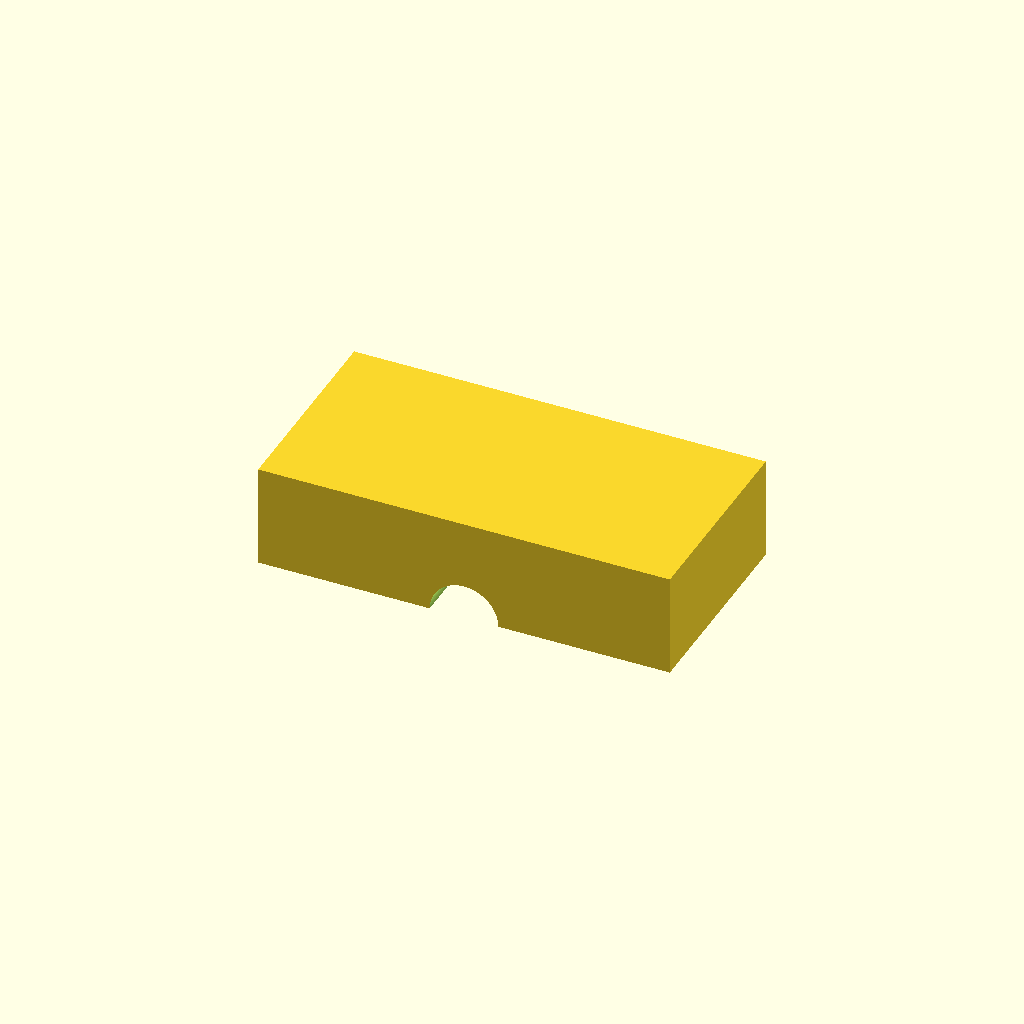
Cell 1 — every parameter at its default value.
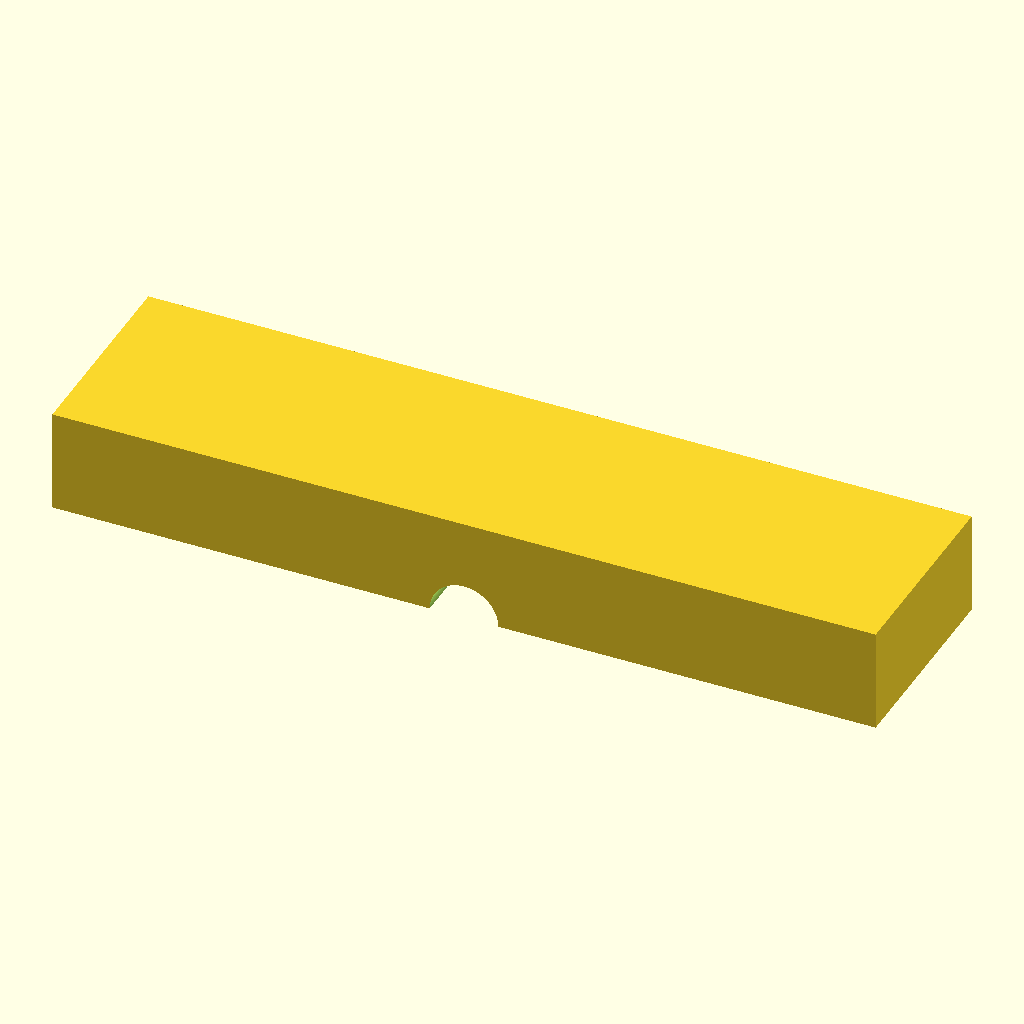
Cell 2 — block_len set to 120, the other parameters unchanged.
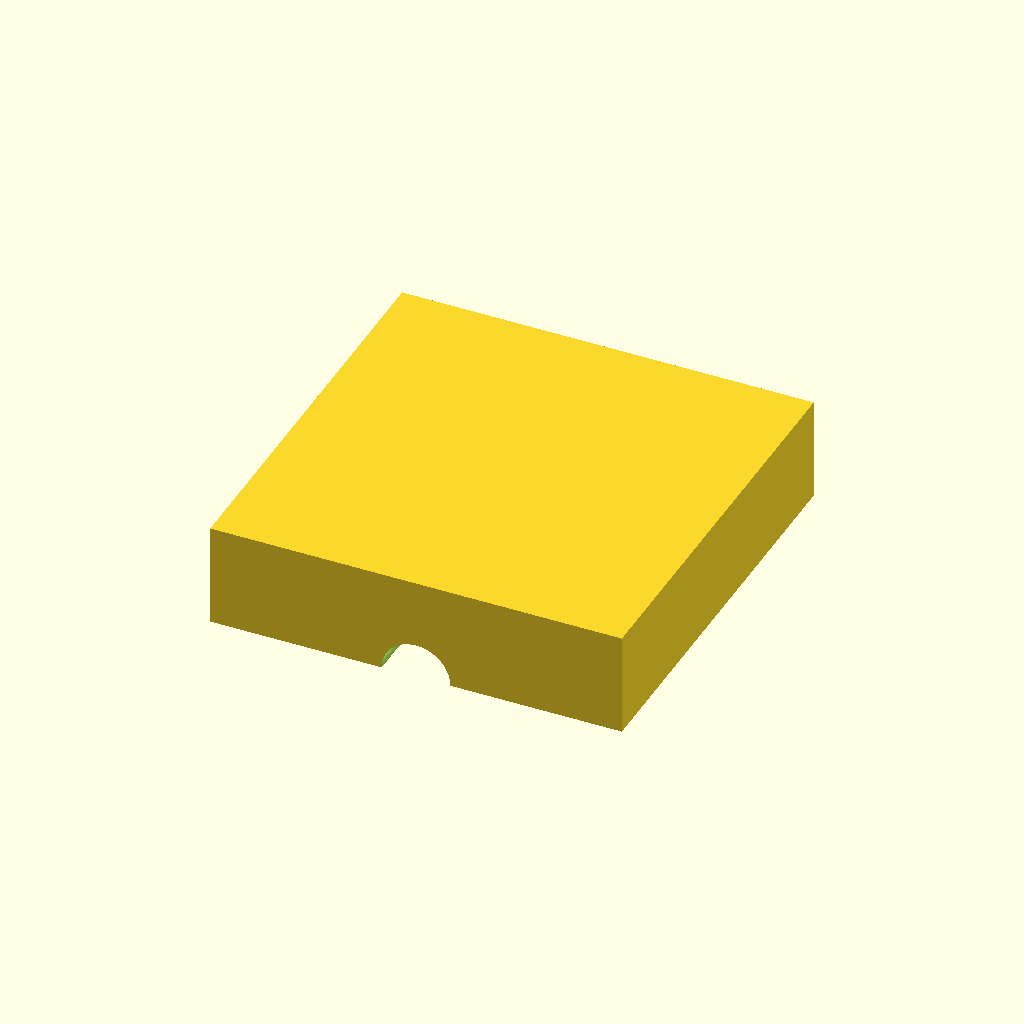
Cell 3: the same model with block_wid = 60.
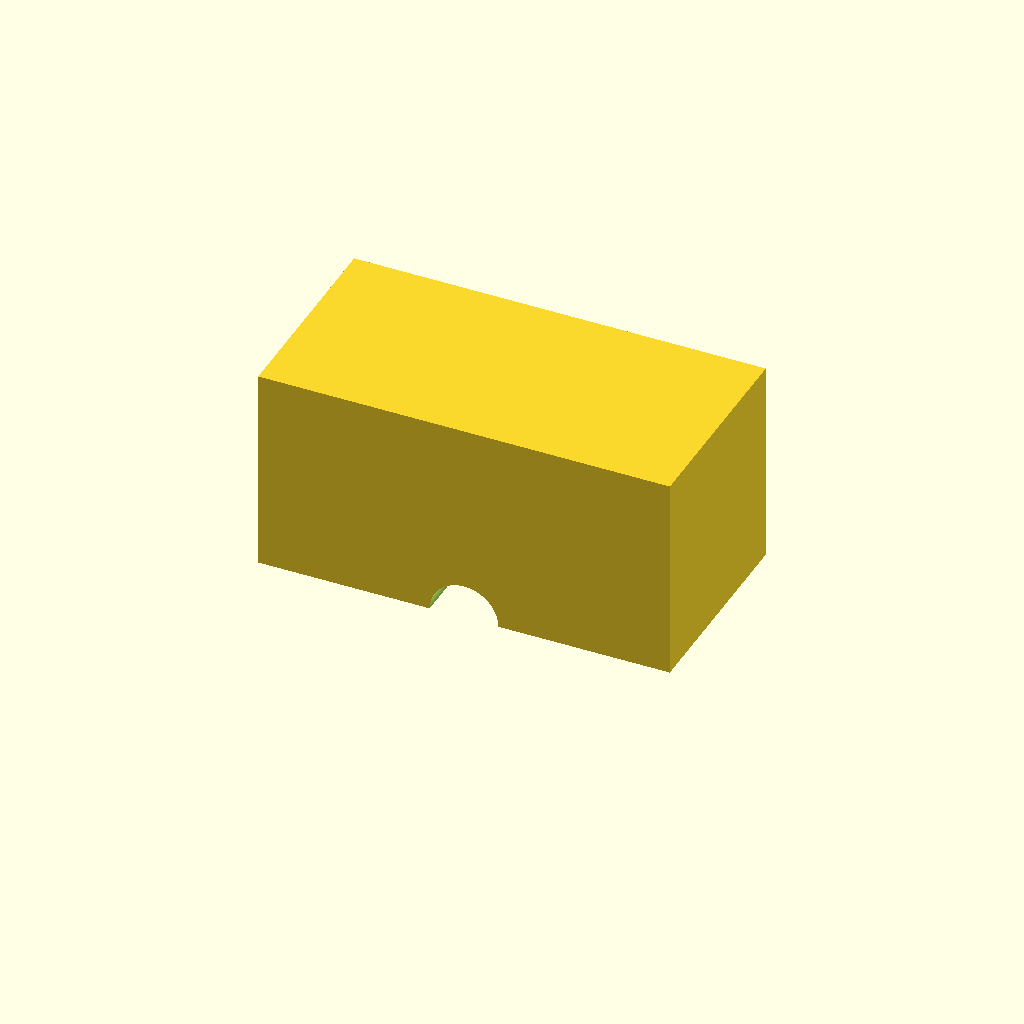
Cell 4: the same model with block_h = 30.
One fixed orthographic camera (rotation 55°, 0°, 25°; colour scheme Cornfield) for every cell.
Source of the model, bench/smallmodels/spec/dev_ref_scad/cable_bridge_046.scad:
// Cable bridge - lets cables cross under a bench mat
// Print orientation: flat on bed, tunnel opening at floor level

block_len    = 60;    // block length along X (mm)
block_wid    = 30;    // block width along Y (mm)
block_h      = 15;    // block height along Z (mm)
tunnel_d     = 10;    // tunnel cylinder diameter (mm)
tunnel_x     = 0;     // tunnel axis X position (mm)
tunnel_z     = 0;     // tunnel axis Z position (floor level) (mm)
cut_extra    = 1;     // overshoot of cutting shapes past faces (mm)

$fn = 96;

difference() {
    // Main block, centred in X and Y, resting on z = 0
    translate([-block_len/2, -block_wid/2, 0])
        cube([block_len, block_wid, block_h]);

    // Semicircular tunnel: full cylinder along Y with axis at z = 0;
    // the lower half falls below the bed, leaving a half-round channel
    translate([tunnel_x, 0, tunnel_z])
        rotate([90, 0, 0])
            cylinder(d = tunnel_d, h = block_wid + 2*cut_extra, center = true);
}
Parameter table extracted from the source (name, type, default, range or options):
block_len: number, default 60
block_wid: number, default 30
block_h: number, default 15
tunnel_d: number, default 10
tunnel_x: number, default 0
tunnel_z: number, default 0
cut_extra: number, default 1
